Dataset: split (GitHub, bladecs/Computer_Vision_3_Object). Classes: kotak biru besar, kotak biru kecil, kotak biru sedang, kotak kuning besar, kotak kuning kecil, kotak kuning sedang, kotak merah besar, kotak merah kecil, kotak merah sedang, lingkaran biru besar, lingkaran biru kecil, lingkaran biru sedang, lingkaran kuning besar, lingkaran kuning kecil, lingkaran kuning sedang, lingkaran merah besar, lingkaran merah kecil, lingkaran merah sedang, segitiga biru besar, segitiga biru kecil, segitiga biru sedang, segitiga kuning besar, segitiga kuning kecil, segitiga kuning sedang, segitiga merah besar, segitiga merah kecil, segitiga merah sedang.

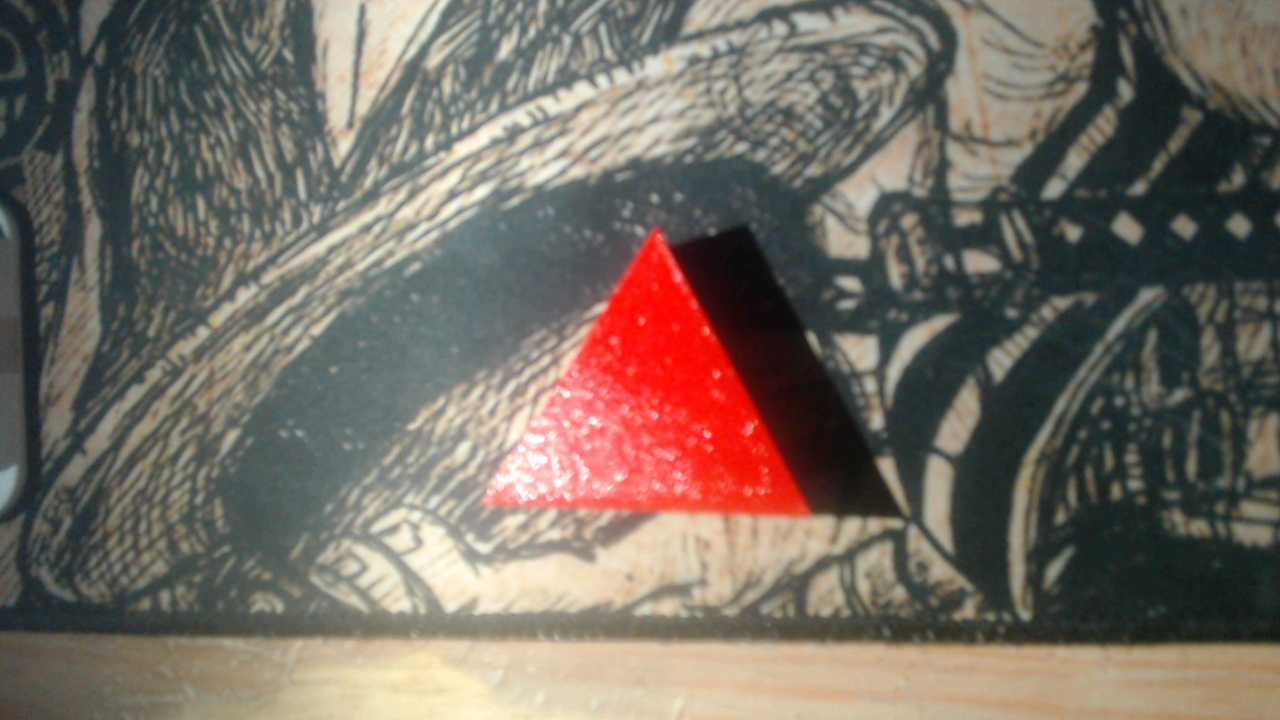
Label: segitiga merah sedang

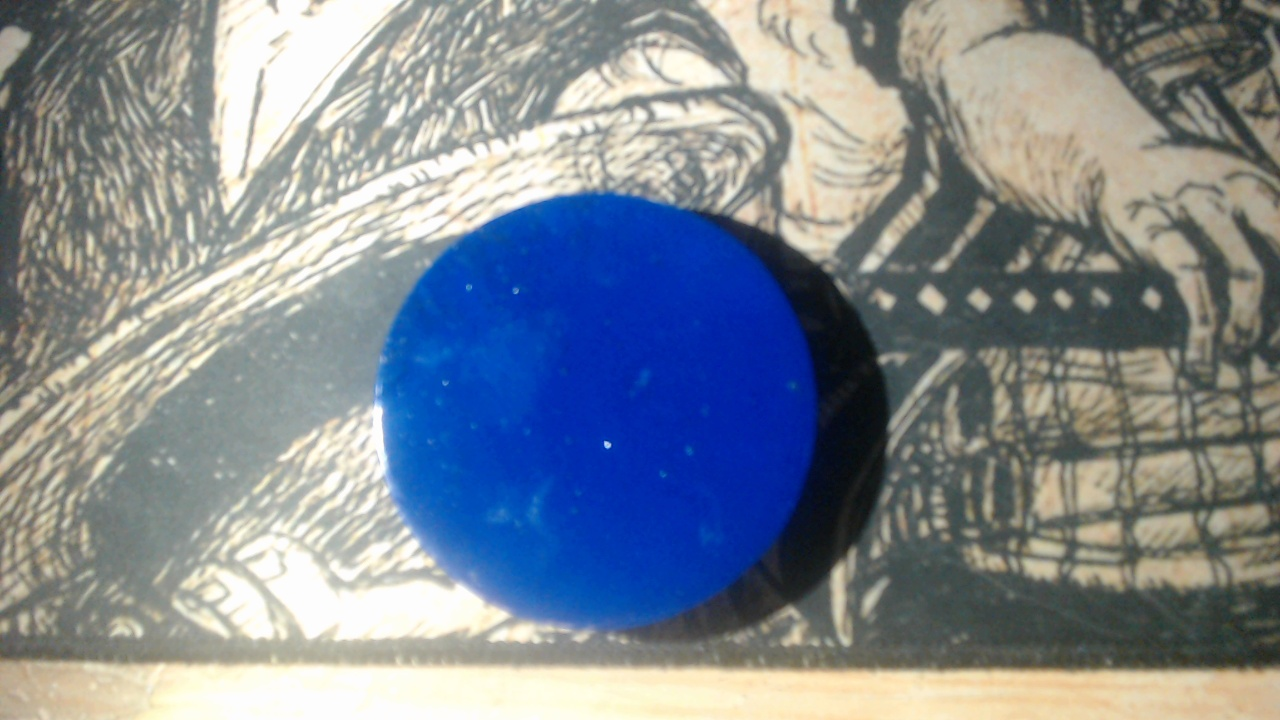
Label: lingkaran biru besar

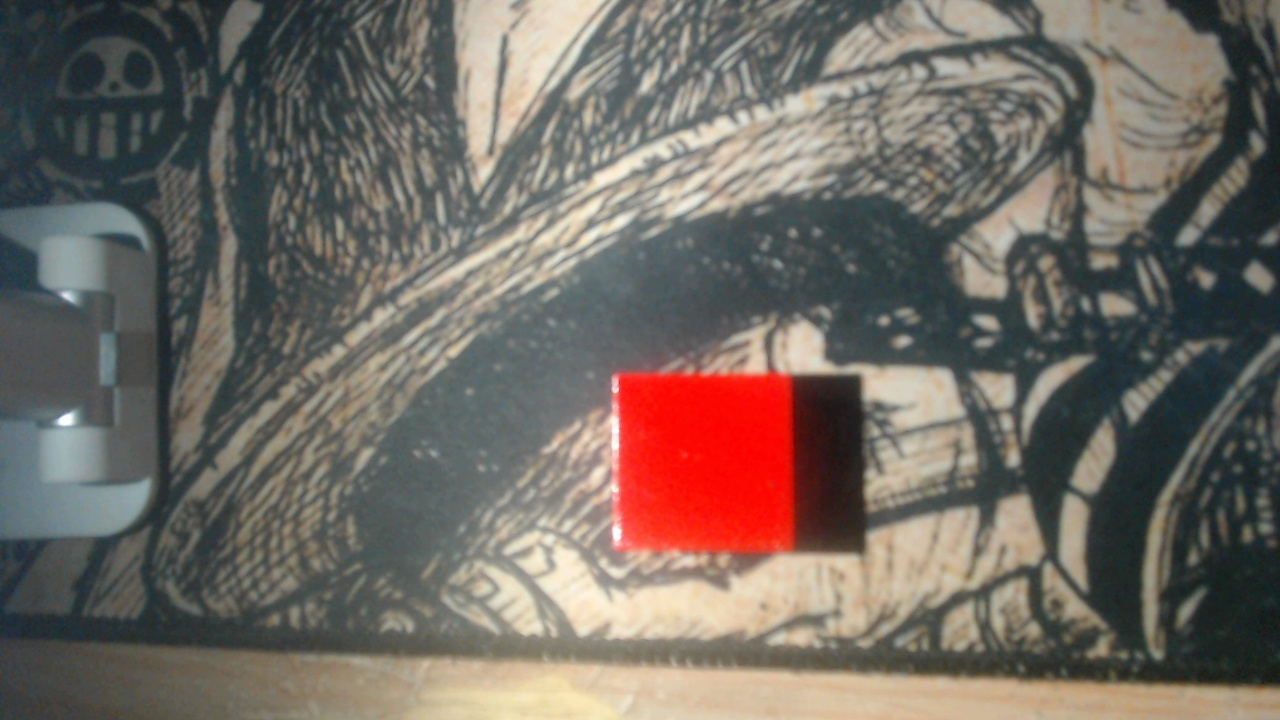
Label: kotak merah kecil

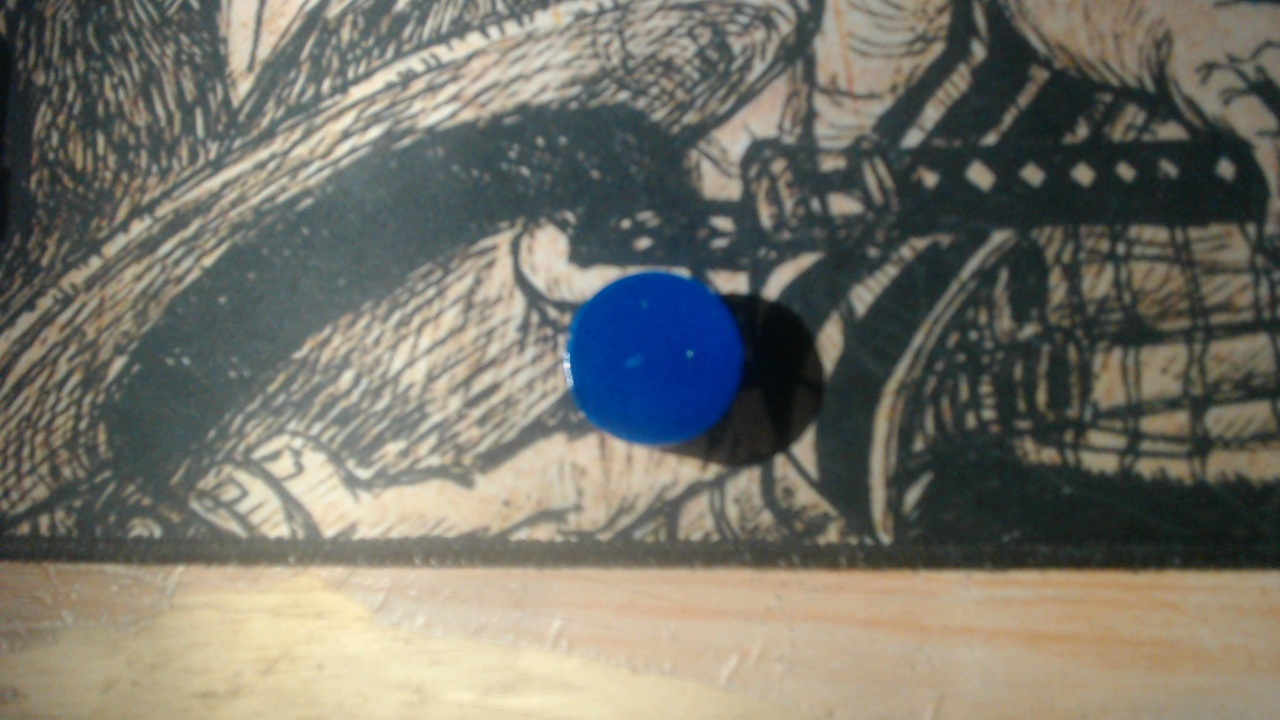
Label: lingkaran biru kecil

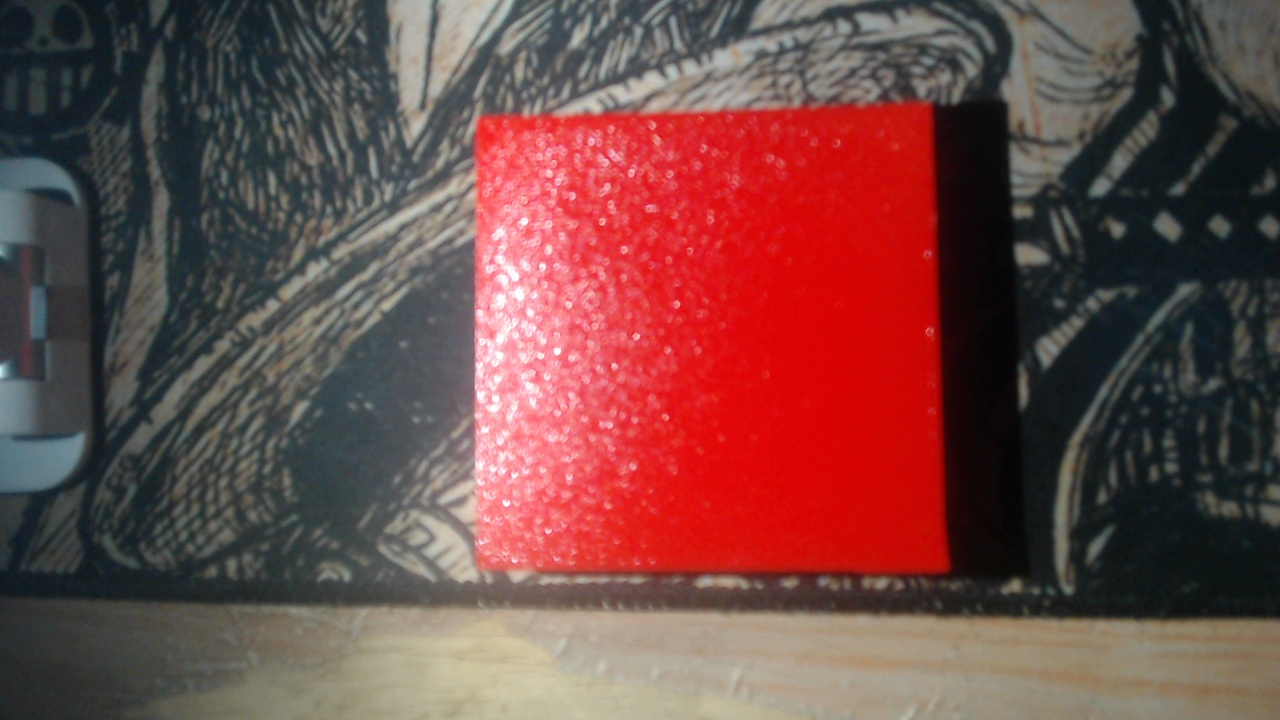
Label: kotak merah besar

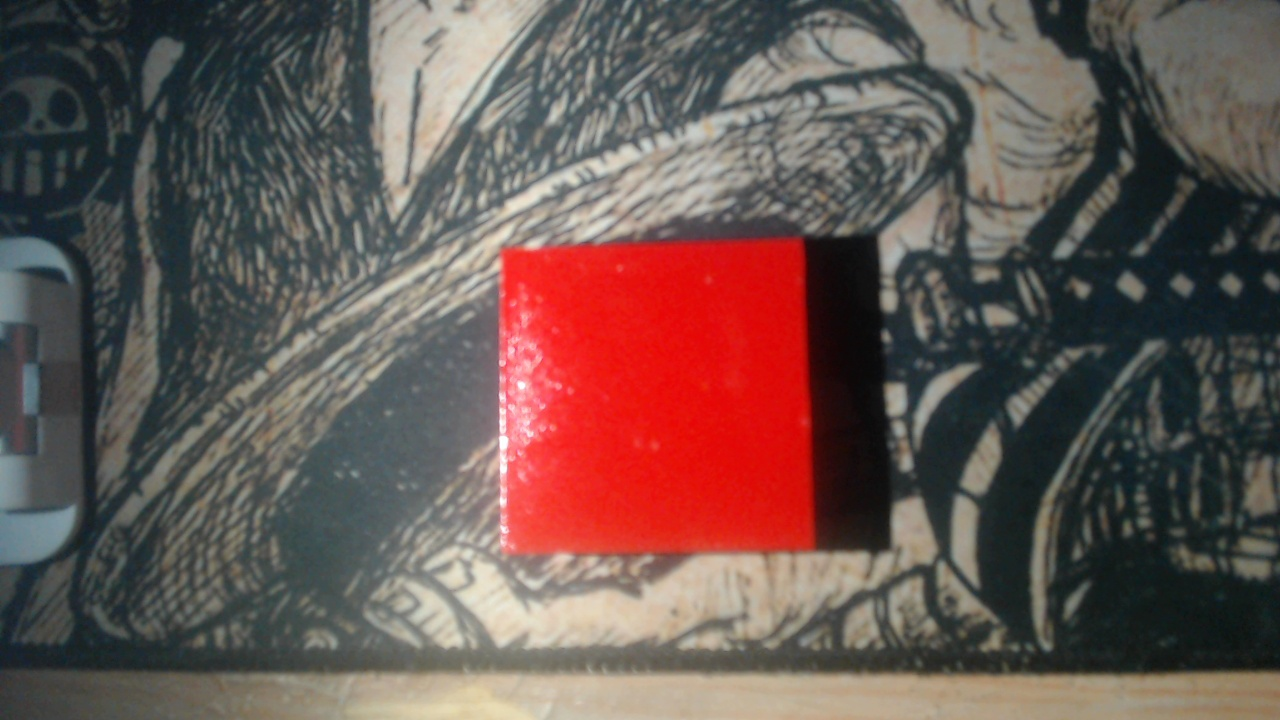
Label: kotak merah sedang
